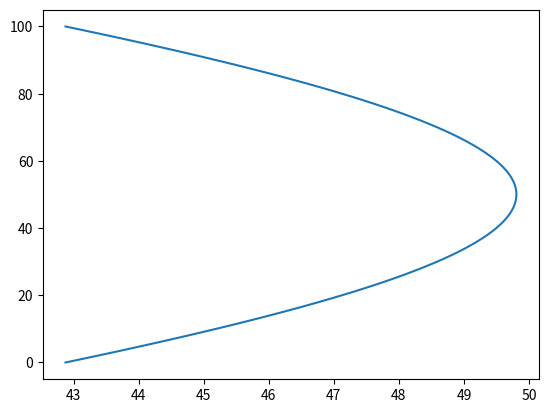

This figure's Python source:

import numpy as np
import matplotlib.pyplot as plt


def opening_ang(x, d, l):
    phi1 = np.arctan(x/l)
    phi2 = np.arctan((d-x)/l)
    return phi1 + phi2

d = 100
l = 107.7

y_2 = np.arange(0,101,1)

angs = np.abs(np.rad2deg(opening_ang(y_2, d , l)))
plt.plot( angs, y_2 )

plt.show()